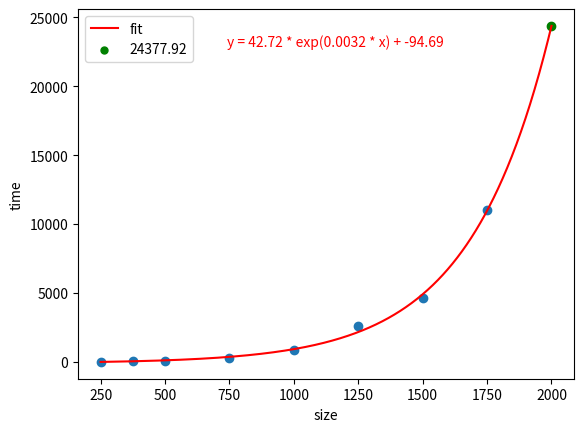

Source code (Python):
import numpy as np
import matplotlib.pyplot as plt
from scipy.optimize import curve_fit

# input data
x = np.array([250, 375, 500, 750, 1000, 1250, 1500, 1750])
y = np.array([9.35, 34.46, 79.65, 302.91, 846.03, 2590.23, 4606.82, 11030.09])

# define the model
def exponential_func(x, a, b, c):
    return a * np.exp(b * x) + c

# set the lower and upper bounds of the x parameter
bounds = ([0, -np.inf, -np.inf], [3000, np.inf, np.inf])
p0 = [1, 0.001, 1]

# estimate the parameters with bounds
popt, pcov = curve_fit(exponential_func, x, y, p0=p0, bounds=bounds)

# predict y for x=2000
x_pred = 2000
y_pred = exponential_func(x_pred, *popt)

# add the predicted value as a green dot
plt.scatter(x_pred, y_pred, color='green')

# create a smoother curve
x_smooth = np.linspace(x[0], x[-1], 2000)
y_smooth = exponential_func(x_smooth, *popt)

# extend the line to the predicted value
x_ext = np.linspace(x[-1], x_pred, 100)
y_ext = exponential_func(x_ext, *popt)
x_smooth = np.concatenate((x_smooth, x_ext))
y_smooth = np.concatenate((y_smooth, y_ext))

# plot the data and the smoother curve
plt.scatter(x, y)
plt.plot(x_smooth, y_smooth, 'r-', label='fit')
plt.scatter(x_pred, y_pred, color='green', label=f'{y_pred:.2f}', s=25)


eqn = f'y = {popt[0]:.2f} * exp({popt[1]:.4f} * x) + {popt[2]:.2f}'
plt.text(0.3, 0.9, eqn, transform=plt.gca().transAxes, color='red')

# set labels and legend
plt.xlabel('size')
plt.ylabel('time')
plt.legend()

plt.savefig('RustMatrix.png')

# show the plot
plt.show()

